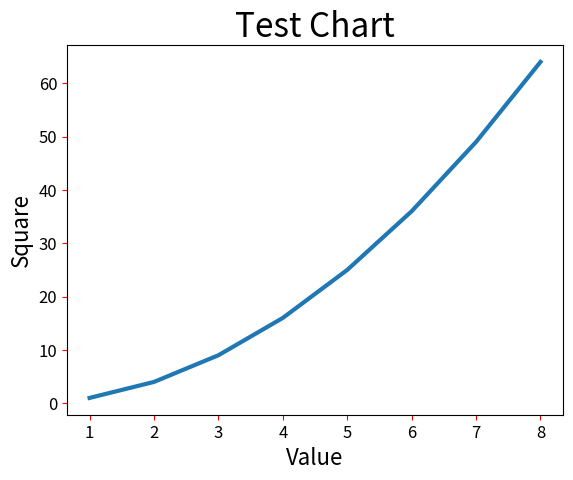

The matplotlib source for this figure:
# ch23_6.py
import matplotlib.pyplot as plt

squares = [1, 4, 9, 16, 25, 36, 49, 64]
seq = [1,2,3,4,5,6,7,8]
plt.plot(seq, squares, linewidth=3)
plt.title("Test Chart", fontsize=24)
plt.xlabel("Value", fontsize=16)
plt.ylabel("Square", fontsize=16)
plt.tick_params(axis='both', labelsize=12, color='red')
plt.show()


